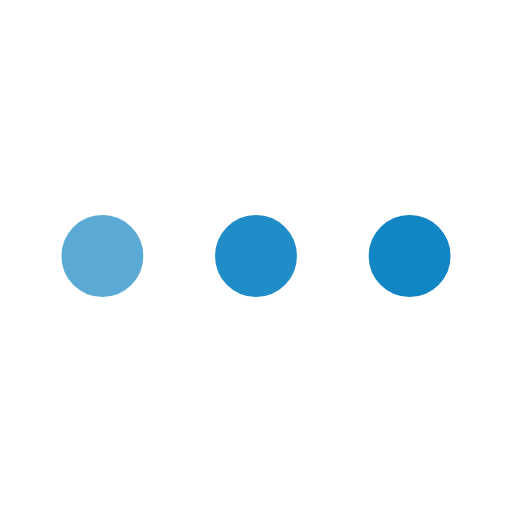
t = 0.00 s
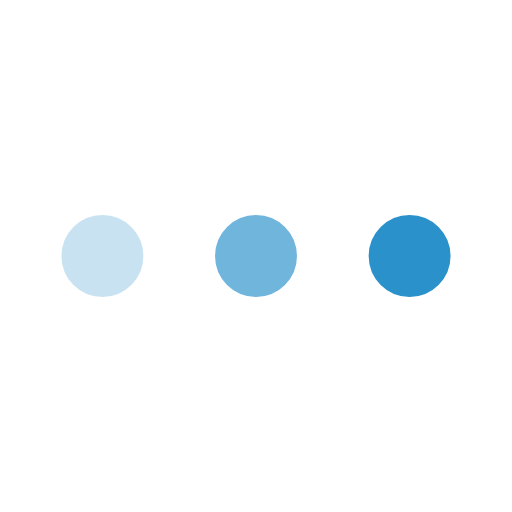
t = 0.25 s
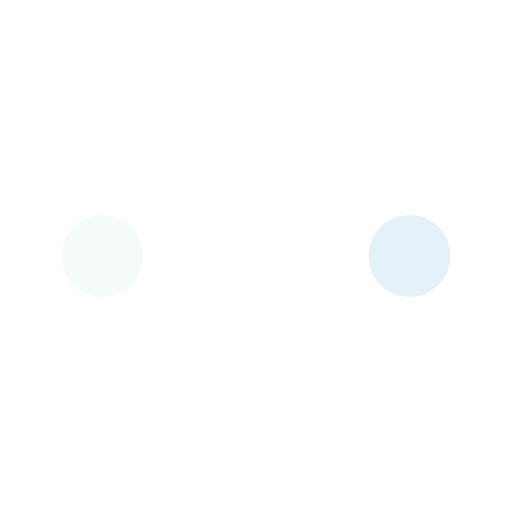
t = 0.75 s
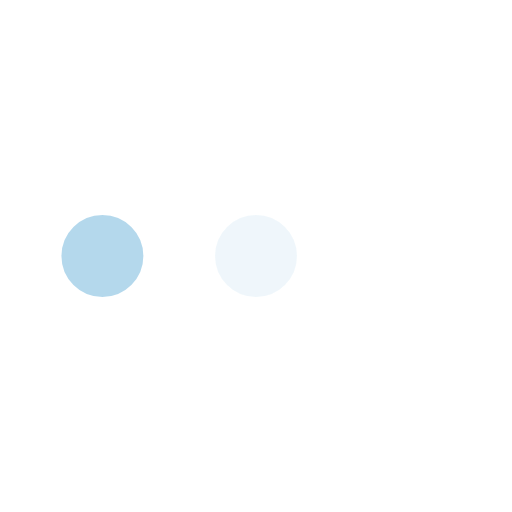
t = 1.00 s
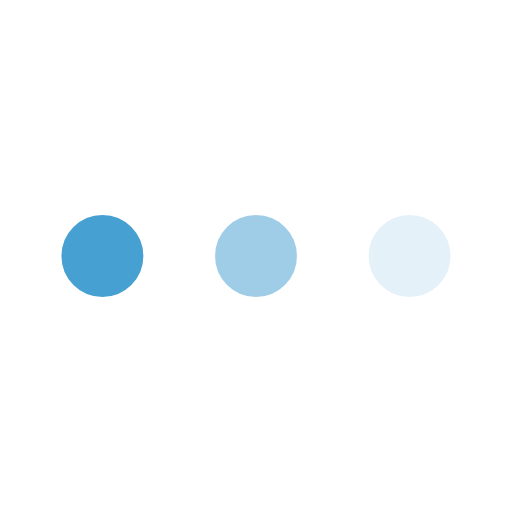
t = 1.25 s
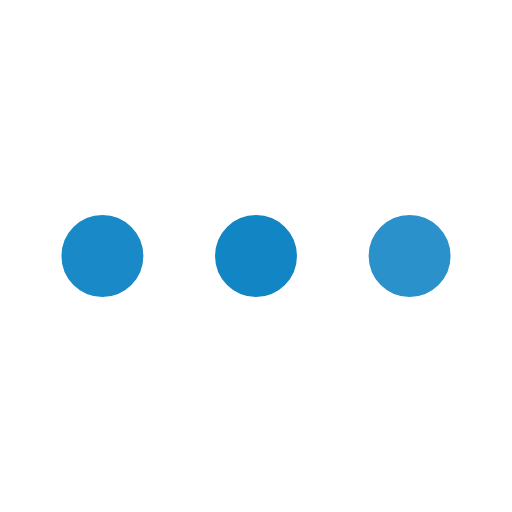
t = 1.75 s

The animated SVG that drew these frames (rendered in a browser with its animation timeline set to each time). Animation: 3 SMIL elements (animate=3); one cycle of 2.00 s, repeats indefinitely.

<svg xmlns="http://www.w3.org/2000/svg" viewBox="0 0 200 200">
    <circle fill="#1285C5" stroke="#1285C5" stroke-width="2" r="15" cx="40" cy="100">
        <animate attributeName="opacity" calcMode="spline" dur="2" values="1;0;1;" keySplines=".5 0 .5 1;.5 0 .5 1" repeatCount="indefinite" begin="-.4"></animate>
    </circle>
    <circle fill="#1285C5" stroke="#1285C5" stroke-width="2" r="15" cx="100" cy="100">
        <animate attributeName="opacity" calcMode="spline" dur="2" values="1;0;1;" keySplines=".5 0 .5 1;.5 0 .5 1" repeatCount="indefinite" begin="-.2"></animate>
    </circle>
    <circle fill="#1285C5" stroke="#1285C5" stroke-width="2" r="15" cx="160" cy="100">
        <animate attributeName="opacity" calcMode="spline" dur="2" values="1;0;1;" keySplines=".5 0 .5 1;.5 0 .5 1" repeatCount="indefinite" begin="0"></animate>
    </circle>
</svg>